Dataset: data_for_modeling (GitHub, zach-merritt/weedeater). Classes: dirt, marigold, morning glory, pea, radish.

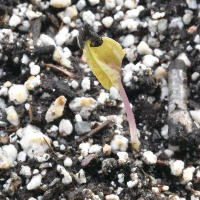
Label: morning glory

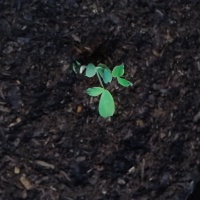
Label: pea

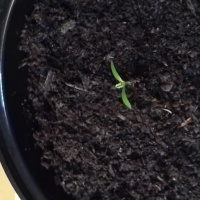
Label: marigold

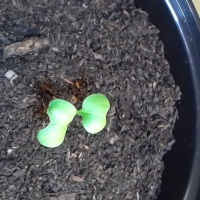
Label: radish

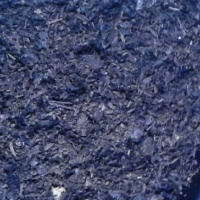
Label: dirt

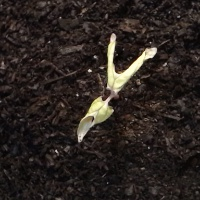
Label: morning glory
